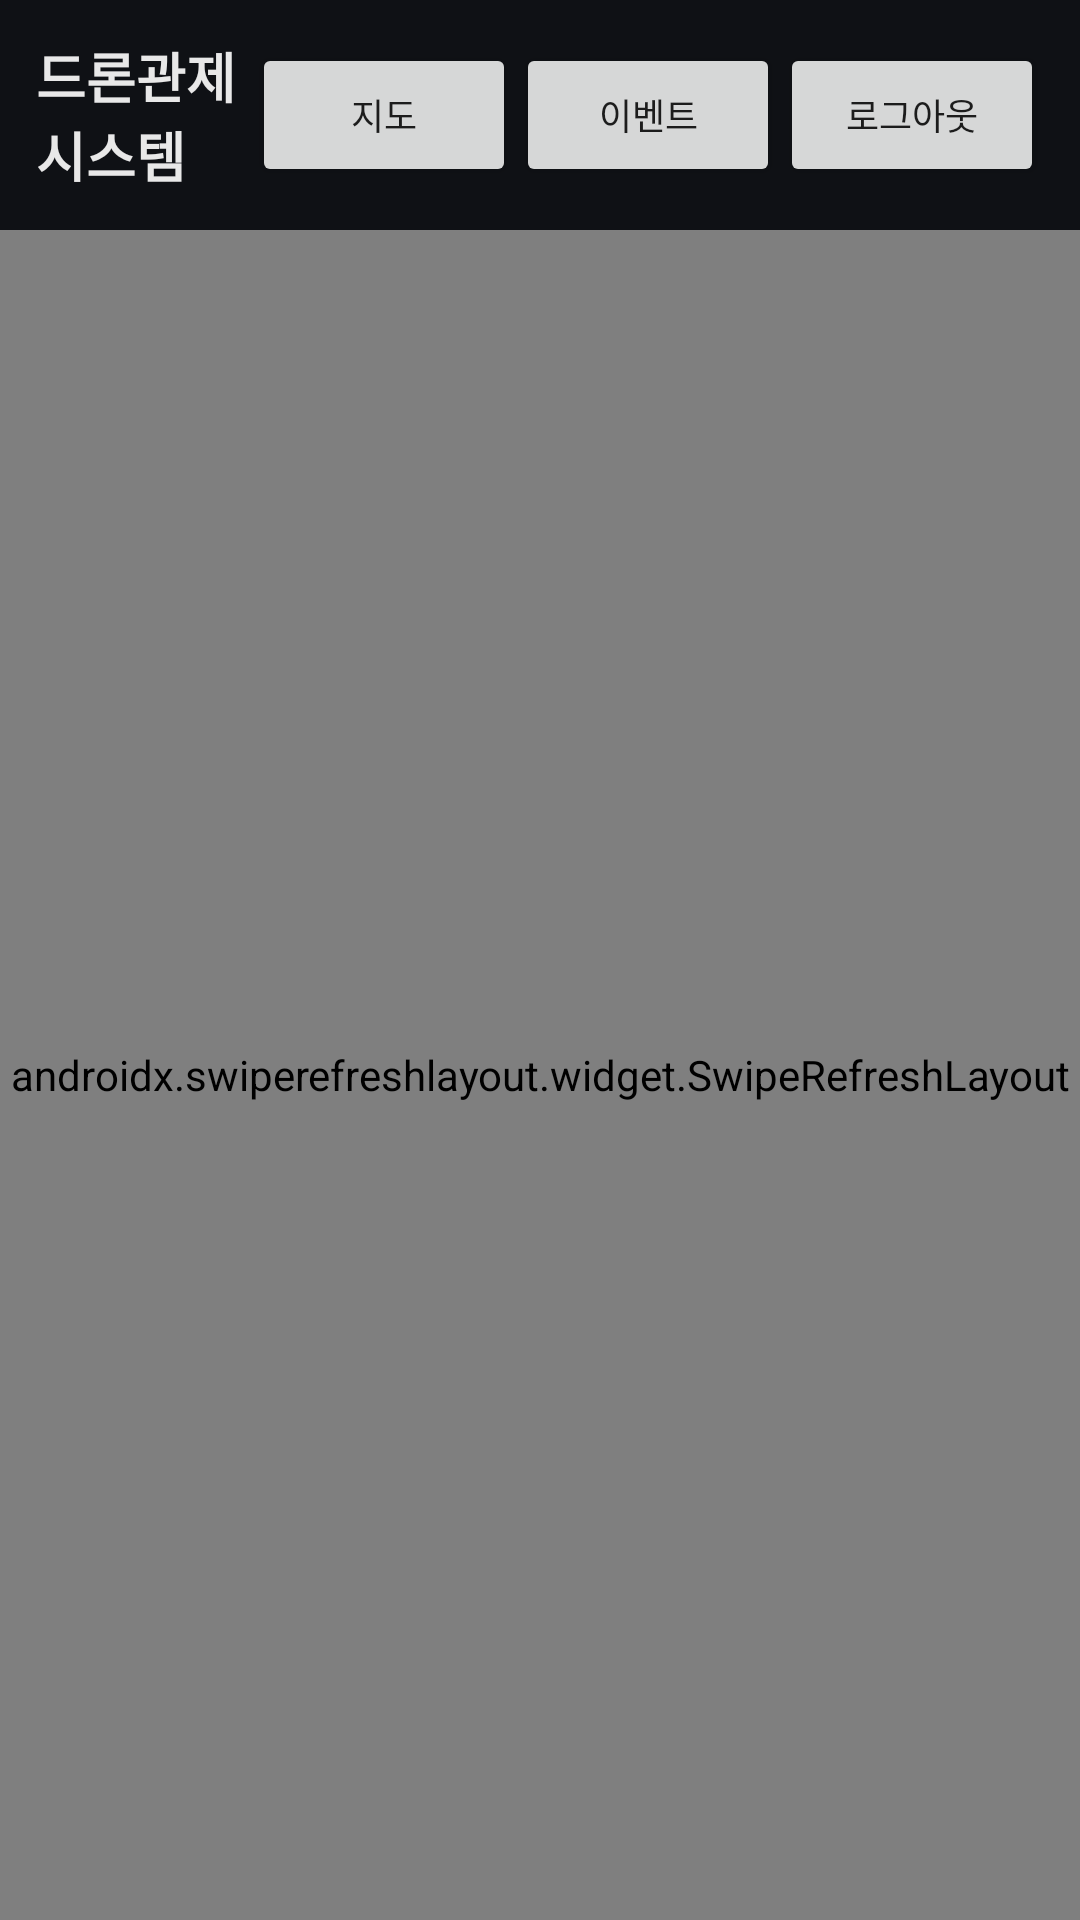

Layout XML and referenced resources for this Android screen:
<!-- AndroidManifest.xml: application theme Theme.DroneControl -->
<!-- res/layout/activity_main.xml -->
<?xml version="1.0" encoding="utf-8"?>
<LinearLayout xmlns:android="http://schemas.android.com/apk/res/android"
    android:layout_width="match_parent"
    android:layout_height="match_parent"
    android:orientation="vertical"
    android:background="@color/bg">

    <LinearLayout
        android:layout_width="match_parent"
        android:layout_height="wrap_content"
        android:orientation="horizontal"
        android:gravity="center_vertical"
        android:padding="12dp">

        <TextView
            android:layout_width="0dp"
            android:layout_height="wrap_content"
            android:layout_weight="1"
            android:text="@string/app_name"
            android:textColor="@color/textPrimary"
            android:textSize="18sp"
            android:textStyle="bold" />

        <Button
            android:id="@+id/mapBtn"
            android:layout_width="wrap_content"
            android:layout_height="wrap_content"
            android:text="지도"
            android:textSize="12sp" />

        <Button
            android:id="@+id/eventsBtn"
            android:layout_width="wrap_content"
            android:layout_height="wrap_content"
            android:text="이벤트"
            android:textSize="12sp" />

        <Button
            android:id="@+id/logoutBtn"
            android:layout_width="wrap_content"
            android:layout_height="wrap_content"
            android:text="로그아웃"
            android:textSize="12sp" />

    </LinearLayout>

    <androidx.swiperefreshlayout.widget.SwipeRefreshLayout
        android:id="@+id/swipeRefresh"
        android:layout_width="match_parent"
        android:layout_height="match_parent">

        <androidx.recyclerview.widget.RecyclerView
            android:id="@+id/zoneRecyclerView"
            android:layout_width="match_parent"
            android:layout_height="match_parent"
            android:clipToPadding="false"
            android:paddingBottom="16dp" />

    </androidx.swiperefreshlayout.widget.SwipeRefreshLayout>

</LinearLayout>
<!-- resources referenced by this layout -->
<resources>
  <color name="bg">#0F1115</color>
  <color name="textPrimary">#E8E8E8</color>
  <string name="app_name">드론관제시스템</string>
  <style name="Theme.DroneControl" parent="Theme.MaterialComponents.DayNight.NoActionBar">
          <item name="colorPrimary">@color/accent</item>
          <item name="android:windowBackground">@color/bg</item>
      </style>
  <color name="accent">#4FC3F7</color>
</resources>
